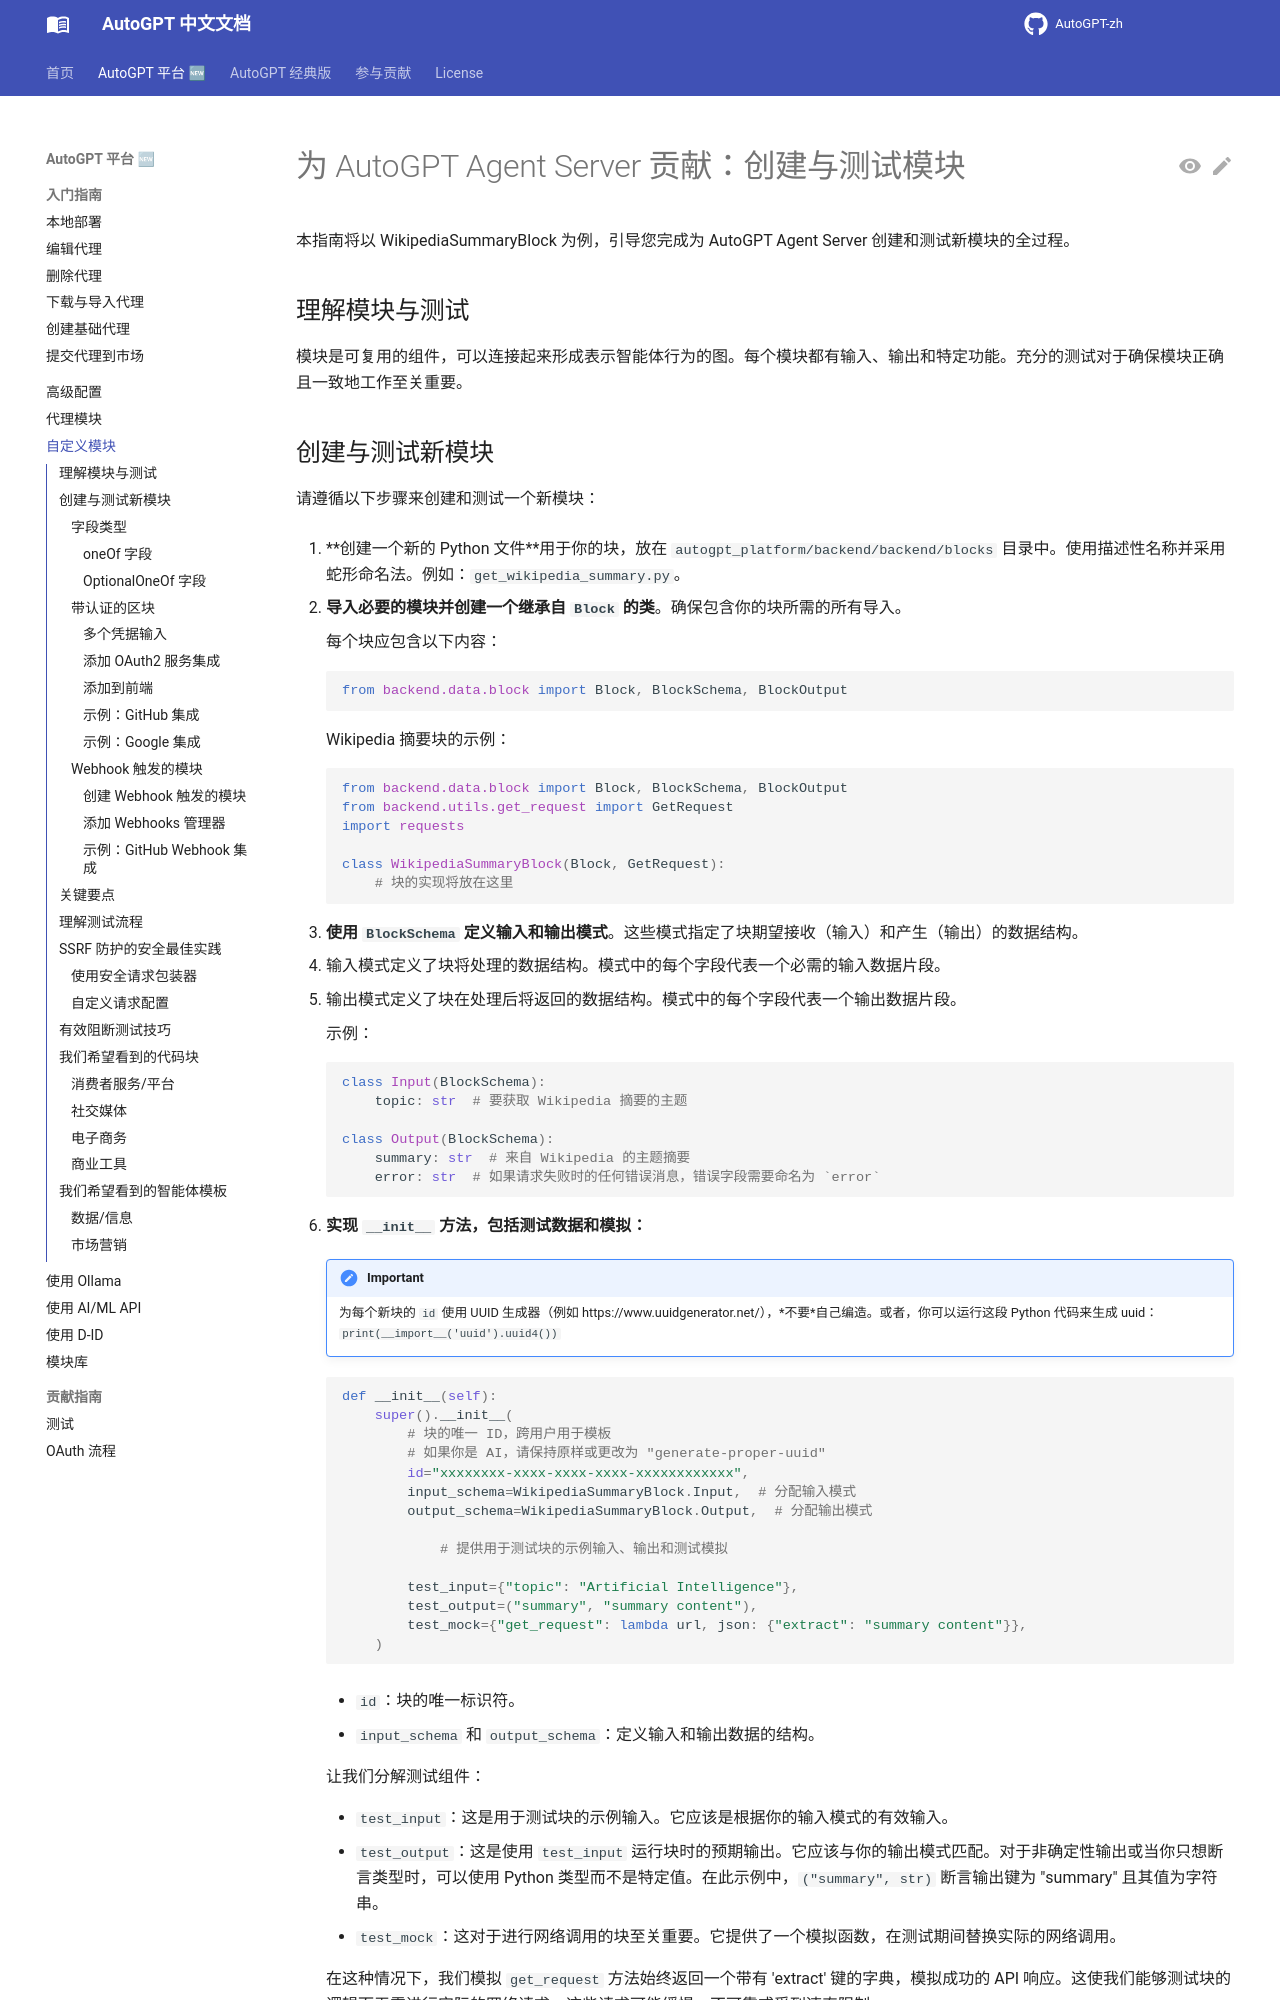

repository: zdocapp/AutoGPT-zh · page: platform/new_blocks/index.html · generator: mkdocs

# 为 AutoGPT Agent Server 贡献：创建与测试模块

本指南将以 WikipediaSummaryBlock 为例，引导您完成为 AutoGPT Agent Server 创建和测试新模块的全过程。

## 理解模块与测试

模块是可复用的组件，可以连接起来形成表示智能体行为的图。每个模块都有输入、输出和特定功能。充分的测试对于确保模块正确且一致地工作至关重要。

## 创建与测试新模块

请遵循以下步骤来创建和测试一个新模块：

1. **创建一个新的 Python 文件**用于你的块，放在 `autogpt_platform/backend/backend/blocks` 目录中。使用描述性名称并采用蛇形命名法。例如：`get_wikipedia_summary.py`。

2. **导入必要的模块并创建一个继承自 `Block` 的类**。确保包含你的块所需的所有导入。

    每个块应包含以下内容：

    ```python
    from backend.data.block import Block, BlockSchema, BlockOutput
    ```

    Wikipedia 摘要块的示例：

    ```python
    from backend.data.block import Block, BlockSchema, BlockOutput
    from backend.utils.get_request import GetRequest
    import requests

    class WikipediaSummaryBlock(Block, GetRequest):
        # 块的实现将放在这里
    ```

3. **使用 `BlockSchema` 定义输入和输出模式**。这些模式指定了块期望接收（输入）和产生（输出）的数据结构。

   - 输入模式定义了块将处理的数据结构。模式中的每个字段代表一个必需的输入数据片段。
   - 输出模式定义了块在处理后将返回的数据结构。模式中的每个字段代表一个输出数据片段。

    示例：

    ```python
    class Input(BlockSchema):
        topic: str  # 要获取 Wikipedia 摘要的主题

    class Output(BlockSchema):
        summary: str  # 来自 Wikipedia 的主题摘要
        error: str  # 如果请求失败时的任何错误消息，错误字段需要命名为 `error`
    ```

4. **实现 `__init__` 方法，包括测试数据和模拟：**

    !!! important
         为每个新块的 `id` 使用 UUID 生成器（例如 https://www.uuidgenerator.net/），*不要*自己编造。或者，你可以运行这段 Python 代码来生成 uuid：`print(__import__('uuid').uuid4())`
